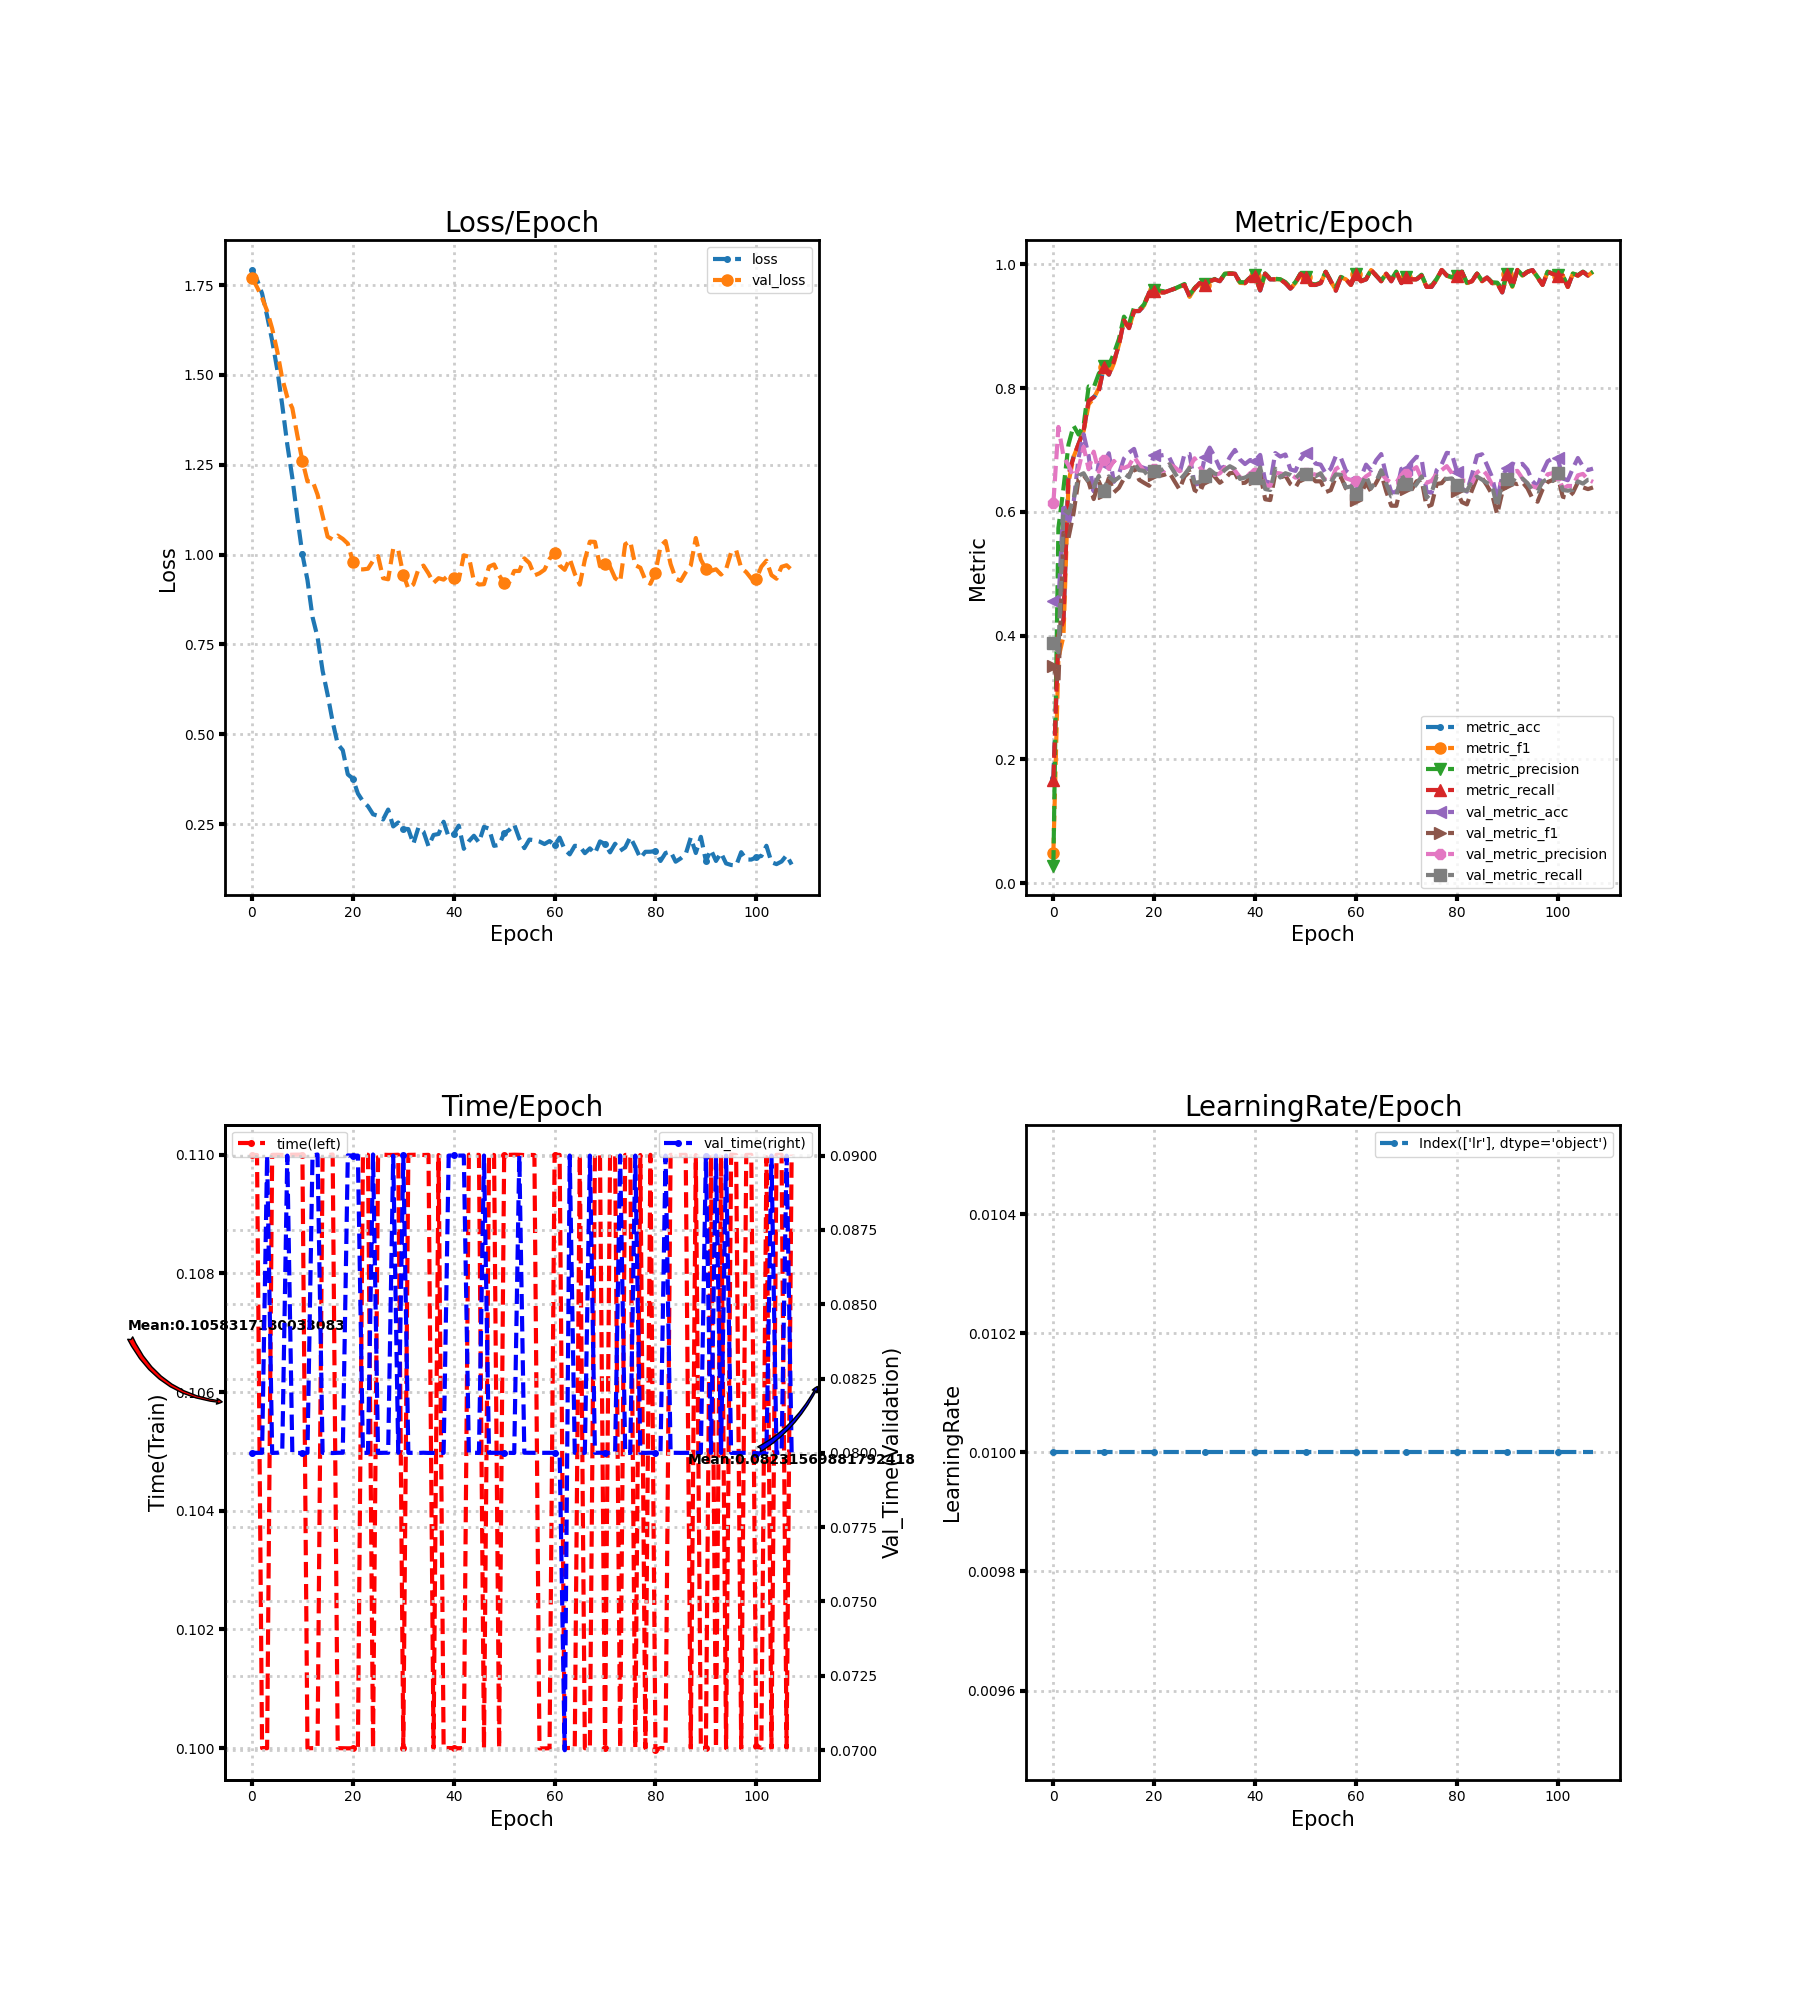

The data file committed next to this chart (first rows):
loss, metric_acc, metric_f1, metric_precision, metric_recall, time, lr, val_loss, val_metric_acc, val_metric_f1, val_metric_precision, val_metric_recall, val_time
1.792, 0.1692, 0.04836, 0.02828, 0.1667, 0.11, 0.01, 1.77, 0.4562, 0.3509, 0.6138, 0.3875, 0.08
1.765, 0.4018, 0.3635, 0.5739, 0.4005, 0.11, 0.01, 1.744, 0.4502, 0.3221, 0.7372, 0.3731, 0.08
1.727, 0.426, 0.3989, 0.6377, 0.4246, 0.1, 0.01, 1.715, 0.6139, 0.566, 0.69, 0.6045, 0.08
1.664, 0.6616, 0.6473, 0.7088, 0.66, 0.1, 0.01, 1.678, 0.5787, 0.5579, 0.6751, 0.598, 0.09
1.596, 0.6888, 0.6886, 0.7393, 0.6879, 0.11, 0.01, 1.629, 0.6139, 0.5977, 0.6572, 0.6204, 0.08
1.516, 0.71, 0.7093, 0.7249, 0.7096, 0.11, 0.01, 1.566, 0.6877, 0.6529, 0.6696, 0.6585, 0.08
1.416, 0.7311, 0.7307, 0.7397, 0.7318, 0.11, 0.01, 1.49, 0.7256, 0.6592, 0.7052, 0.6624, 0.08003
1.306, 0.7795, 0.7739, 0.8027, 0.7795, 0.11, 0.01, 1.438, 0.6904, 0.648, 0.6688, 0.6484, 0.09
1.214, 0.7855, 0.7834, 0.8011, 0.7851, 0.11, 0.01, 1.407, 0.6263, 0.6207, 0.6973, 0.6404, 0.08
1.103, 0.7946, 0.7997, 0.8232, 0.7948, 0.11, 0.01, 1.331, 0.679, 0.6494, 0.6648, 0.658, 0.08
1, 0.8338, 0.8336, 0.8358, 0.8335, 0.11, 0.01, 1.26, 0.677, 0.6302, 0.6845, 0.6334, 0.08
0.9292, 0.8218, 0.8205, 0.8363, 0.8219, 0.1, 0.01, 1.204, 0.6947, 0.6546, 0.6693, 0.6574, 0.08
0.8264, 0.8429, 0.8402, 0.8561, 0.8432, 0.1, 0.01, 1.206, 0.6484, 0.6315, 0.6823, 0.6497, 0.09
0.7702, 0.8701, 0.8706, 0.8793, 0.87, 0.1, 0.01, 1.167, 0.6612, 0.6389, 0.6728, 0.6556, 0.09004
0.677, 0.9094, 0.9102, 0.9155, 0.9094, 0.11, 0.01, 1.108, 0.6863, 0.6539, 0.6708, 0.6619, 0.08
0.6101, 0.8973, 0.897, 0.9036, 0.897, 0.11, 0.01, 1.05, 0.6957, 0.6598, 0.6744, 0.6561, 0.08
0.5345, 0.9245, 0.9246, 0.9304, 0.9246, 0.11, 0.01, 1.042, 0.7018, 0.6719, 0.6892, 0.6792, 0.07999
0.4728, 0.9245, 0.9245, 0.9266, 0.9247, 0.1, 0.01, 1.053, 0.6739, 0.6518, 0.6766, 0.6674, 0.08
0.4557, 0.9335, 0.9338, 0.9354, 0.9337, 0.1, 0.01, 1.044, 0.6709, 0.6468, 0.6654, 0.6663, 0.08
0.3885, 0.9547, 0.9544, 0.9562, 0.9547, 0.1, 0.01, 1.031, 0.6686, 0.6422, 0.6697, 0.6557, 0.09
0.3767, 0.9577, 0.9579, 0.959, 0.9575, 0.1, 0.01, 0.9803, 0.692, 0.6593, 0.6693, 0.6665, 0.09
0.3353, 0.9547, 0.9548, 0.9576, 0.9545, 0.1, 0.01, 0.9594, 0.6907, 0.6579, 0.6653, 0.6656, 0.09
0.3135, 0.9547, 0.9548, 0.9565, 0.9548, 0.11, 0.01, 0.9589, 0.692, 0.6599, 0.6669, 0.6703, 0.08
0.2997, 0.9577, 0.9576, 0.9577, 0.9577, 0.11, 0.01, 0.9608, 0.6877, 0.6635, 0.6765, 0.6769, 0.08
0.2775, 0.9607, 0.9605, 0.9605, 0.9606, 0.1, 0.01, 0.9829, 0.6706, 0.6497, 0.6726, 0.6637, 0.09004
0.2732, 0.9637, 0.9639, 0.9644, 0.9639, 0.11, 0.01, 0.9957, 0.6612, 0.6364, 0.6656, 0.6512, 0.08
0.263, 0.9668, 0.9668, 0.9683, 0.9667, 0.11, 0.01, 0.9343, 0.6934, 0.657, 0.6702, 0.6603, 0.08
0.2906, 0.9486, 0.9476, 0.951, 0.9484, 0.11, 0.01, 0.9313, 0.6934, 0.6648, 0.6712, 0.6713, 0.08
0.2436, 0.9607, 0.9609, 0.9618, 0.961, 0.11, 0.01, 1.017, 0.6437, 0.635, 0.6866, 0.6473, 0.09
0.2547, 0.9698, 0.9698, 0.9706, 0.9699, 0.11, 0.01, 1.013, 0.6461, 0.6306, 0.6727, 0.648, 0.08
0.2374, 0.9668, 0.9667, 0.9675, 0.9667, 0.1, 0.01, 0.9442, 0.688, 0.6502, 0.6602, 0.6582, 0.09
0.2363, 0.9728, 0.9727, 0.973, 0.9728, 0.11, 0.01, 0.9055, 0.7038, 0.6645, 0.6668, 0.6682, 0.08
0.1952, 0.9758, 0.9754, 0.9764, 0.9758, 0.11, 0.01, 0.9168, 0.6887, 0.6567, 0.6596, 0.6617, 0.08
0.2408, 0.9728, 0.9727, 0.9731, 0.9728, 0.11, 0.01, 0.9595, 0.6706, 0.647, 0.6622, 0.6601, 0.08
0.2295, 0.9849, 0.9848, 0.9849, 0.9848, 0.11, 0.01, 0.9694, 0.6729, 0.6529, 0.6715, 0.6678, 0.08
0.1887, 0.9849, 0.985, 0.9857, 0.985, 0.11, 0.01, 0.9475, 0.6887, 0.6625, 0.6756, 0.6738, 0.08
0.22, 0.9849, 0.9849, 0.9851, 0.9849, 0.1, 0.01, 0.9213, 0.7001, 0.6631, 0.6666, 0.6691, 0.08
0.2227, 0.9698, 0.9701, 0.9714, 0.97, 0.11, 0.01, 0.9344, 0.6847, 0.6462, 0.6559, 0.6532, 0.08
0.2567, 0.9698, 0.9697, 0.9711, 0.9697, 0.1, 0.01, 0.9303, 0.6773, 0.647, 0.6533, 0.6555, 0.08
0.2142, 0.9789, 0.9786, 0.9789, 0.9786, 0.1, 0.01, 0.9433, 0.6837, 0.6537, 0.6625, 0.6594, 0.09
0.2224, 0.9819, 0.9819, 0.9827, 0.9819, 0.1, 0.01, 0.9348, 0.683, 0.6529, 0.6626, 0.6551, 0.09
0.246, 0.9577, 0.9575, 0.9604, 0.958, 0.1, 0.01, 0.9293, 0.692, 0.6616, 0.6644, 0.6718, 0.09
0.1814, 0.9849, 0.9848, 0.9853, 0.985, 0.1, 0.01, 0.9981, 0.6494, 0.6203, 0.6432, 0.6369, 0.09
0.2025, 0.9758, 0.9758, 0.9769, 0.9757, 0.11, 0.01, 0.9943, 0.6471, 0.619, 0.642, 0.6353, 0.08
0.2177, 0.9758, 0.976, 0.9767, 0.9758, 0.11, 0.01, 0.9265, 0.6951, 0.6621, 0.6631, 0.6698, 0.08
0.1991, 0.9758, 0.9758, 0.976, 0.9758, 0.11, 0.01, 0.9166, 0.6894, 0.6553, 0.6621, 0.6555, 0.08
0.2425, 0.9698, 0.97, 0.9715, 0.9696, 0.1, 0.01, 0.9177, 0.6927, 0.6589, 0.6597, 0.6625, 0.09
0.2375, 0.9607, 0.9605, 0.9629, 0.9609, 0.11, 0.01, 0.9665, 0.6686, 0.645, 0.6614, 0.6597, 0.08
0.1896, 0.9698, 0.97, 0.9716, 0.97, 0.11, 0.01, 0.9726, 0.6662, 0.6393, 0.6553, 0.6538, 0.08
0.1923, 0.9849, 0.9848, 0.9851, 0.9848, 0.1, 0.01, 0.9427, 0.6847, 0.6534, 0.6564, 0.663, 0.08
0.2244, 0.9789, 0.9789, 0.9792, 0.9788, 0.11, 0.01, 0.9205, 0.6951, 0.6586, 0.6632, 0.6605, 0.08
0.2339, 0.9668, 0.9669, 0.9689, 0.9668, 0.11, 0.01, 0.9226, 0.689, 0.6578, 0.6625, 0.6604, 0.08
0.2488, 0.9668, 0.9667, 0.9676, 0.9669, 0.11, 0.01, 0.9545, 0.678, 0.6494, 0.66, 0.6575, 0.08
0.2098, 0.9698, 0.9695, 0.9708, 0.9696, 0.11, 0.01, 0.9544, 0.6763, 0.6494, 0.6594, 0.6625, 0.09
0.1833, 0.9879, 0.9879, 0.988, 0.988, 0.11, 0.01, 0.9895, 0.6619, 0.6319, 0.6518, 0.6477, 0.08
0.2072, 0.9728, 0.9726, 0.9736, 0.9728, 0.11, 0.01, 0.9765, 0.6696, 0.6351, 0.6488, 0.6478, 0.08
0.2053, 0.9577, 0.9587, 0.9634, 0.9575, 0.11, 0.01, 0.9421, 0.69, 0.6563, 0.6693, 0.6605, 0.08
0.2017, 0.9789, 0.9788, 0.9798, 0.9788, 0.1, 0.01, 0.948, 0.6874, 0.6565, 0.6741, 0.6599, 0.08
0.1947, 0.9758, 0.9759, 0.9761, 0.9761, 0.1, 0.01, 0.9579, 0.6666, 0.6379, 0.6543, 0.6394, 0.08
0.203, 0.9668, 0.9668, 0.9678, 0.9668, 0.1, 0.01, 0.9881, 0.6598, 0.632, 0.6515, 0.6411, 0.08
... 48 more rows
